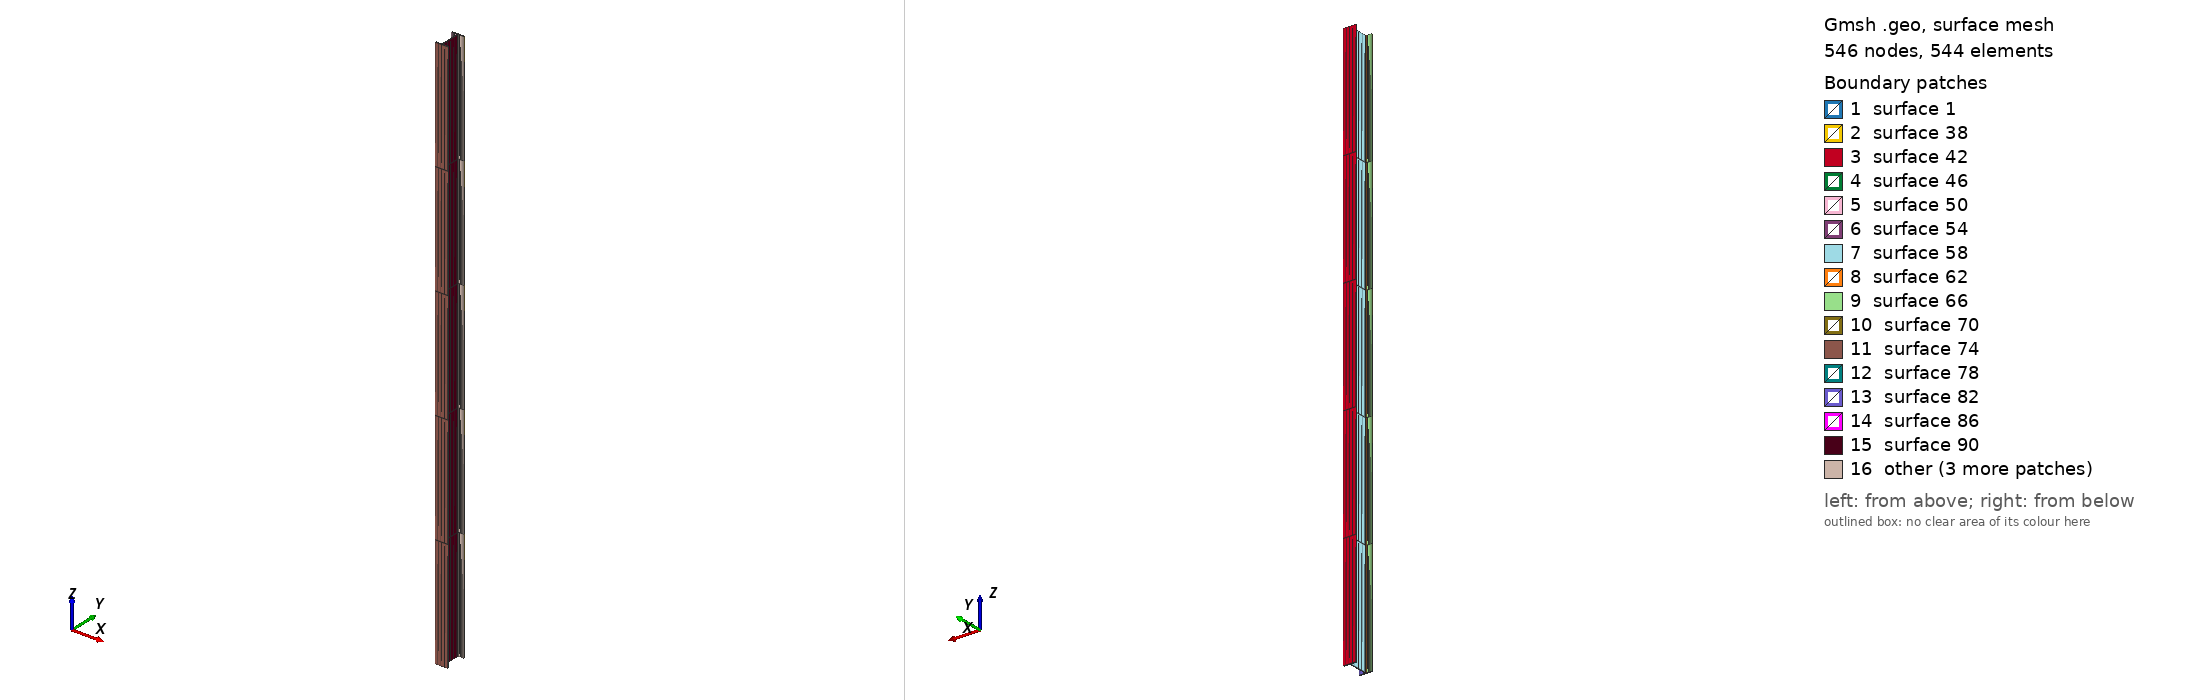

Gmsh geometry script, surface-meshed: 546 nodes, 544 surface elements. Boundary patches (legend numbers): 1 surface 1, 2 surface 38, 3 surface 42, 4 surface 46, 5 surface 50, 6 surface 54, 7 surface 58, 8 surface 62, 9 surface 66, 10 surface 70, 11 surface 74, 12 surface 78, 13 surface 82, 14 surface 86, 15 surface 90, 16 other. Left view from above one corner, right view from below the opposite corner. The script declares no physical surfaces, so the legend lists its geometric surfaces. The drawing asked Gmsh for element sizes between 1% and 20% of the model's largest extent; the script's own settings can give other sizes.

=== IPE.geo (drawn) ===
h = 0.080;
b = 0.046;
t_w = 0.0038;
t_f = 0.0052;
r = 0.005;
l = 2.0;

Point(1) = {-b/2, 0, 0};
Point(2) = {-b/2, t_f, 0};
Point(3) = {b/2, 0, 0};
Point(4) = {b/2, t_f, 0};

Point(5) = {-b/2, h, 0};
Point(6) = {-b/2, h-t_f, 0};
Point(7) = {b/2, h, 0};
Point(8) = {b/2, h-t_f, 0};

Point(9) = {t_w/2+r,t_f,0};
Point(10) = {t_w/2,t_f+r,0};
Point(11) = {-t_w/2-r,t_f,0};
Point(12) = {-t_w/2,t_f+r,0};

// web
Point(13) = {t_w/2+r,	h-t_f,	0};
Point(14) = {t_w/2,	h-t_f-r,	0};
Point(15) = {-t_w/2-r,	h-t_f,	0};
Point(16) = {-t_w/2,	h-t_f-r,	0};

// points for the circle center
Point(17) = {t_w/2+r,	h-t_f-r,	0};
Point(18) = {-t_w/2-r,	h-t_f-r,	0};
Point(19) = {t_w/2+r,	t_f+r,	0};
Point(20) = {-t_w/2-r,	t_f+r,	0};

// lines
Line(1) = {7, 5};
Line(2) = {5, 6};
Line(3) = {6, 15};
Line(4) = {16, 12};
Line(5) = {11, 2};
Line(6) = {2, 1};
Line(7) = {1, 3};
Line(8) = {3, 4};
Line(9) = {4, 9};
Line(10) = {10, 14};
Line(11) = {13, 8};
Line(12) = {8, 7};
Circle(13) = {13, 17, 14};
Circle(14) = {15, 18, 16};
Circle(15) = {10, 19, 9};
Circle(16) = {12, 20, 11};

// define surface
Line Loop(17) = {12, 1, 2, 3, 14, 4, 16, 5, 6, 7, 8, 9, -15, 10, -13, 11};

Plane Surface(1) = {17};

Transfinite Line{1:16} = 5;

Transfinite Surface{1} = {1,5,7,3};

Recombine Surface{1};

Extrude {0, 0, l} {
  Surface{1}; Layers{5}; Recombine;
}
